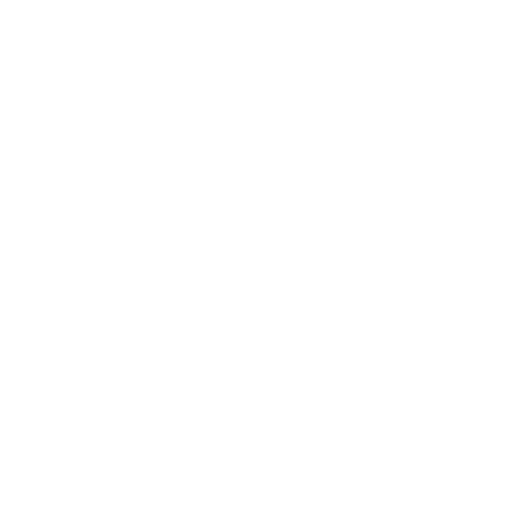
t = 0.00 s
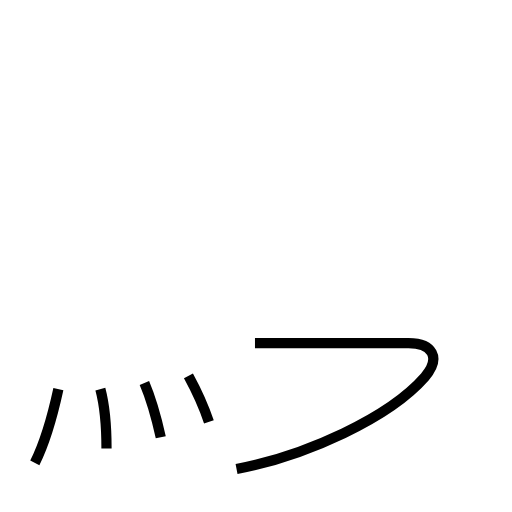
t = 1.95 s
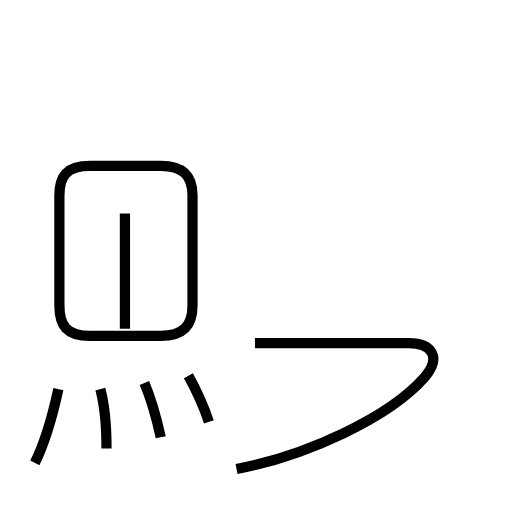
t = 3.93 s
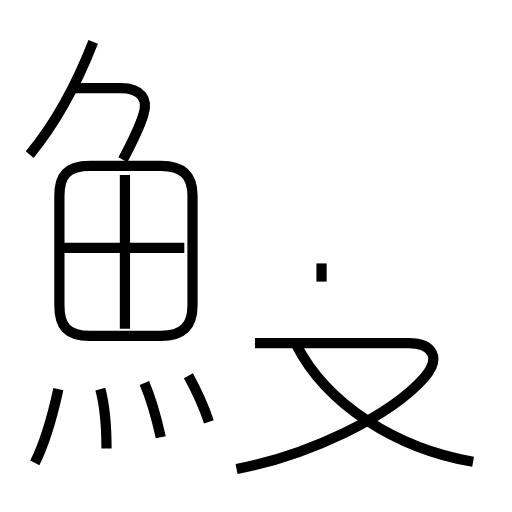
t = 5.88 s
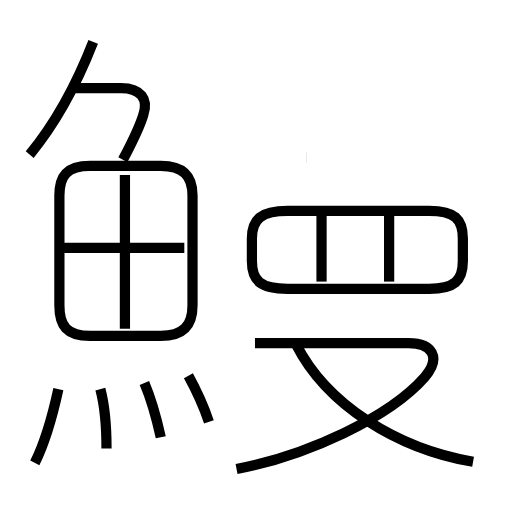
t = 7.82 s
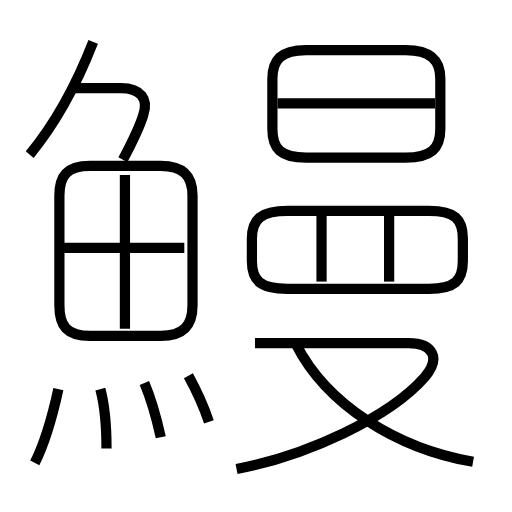
t = 9.77 s

The animated SVG that drew these frames (rendered in a browser with its animation timeline set to each time). Animation: 16 SMIL elements (animate=16); one cycle of 9.77 s.

<?xml version='1.0' encoding='utf-8'?>
<svg viewBox="0.0 -6.0 50.0 50.0" version="1.1" xmlns="http://www.w3.org/2000/svg"><rect x="-1000" y="-1000" width="2000" height="2000" stroke="white" fill="white" /><g style="fill:none;stroke:#000000;stroke-width:1"><path d="M 23.1 1.8 C 29.9 0.5 38.0 -3.2 41.5 -7.2 C 43.1 -9.1 42.2 -10.5 39.9 -10.5 L 24.9 -10.5 " transform="translate(0.0 38.0)" stroke-dasharray="40.94639535293513" stroke-dashoffset="40.94639535293513"><animate attributeName="stroke-dashoffset" from="40.94639535293513" to="0" dur="1.2283918605880537s" begin="0s; anim_end.end" fill="freeze" id="anim0" /></path><path d="M 3.4 1.2 C 4.5 -1.0 5.2 -3.7 5.7 -6.0 " transform="translate(0.0 38.0)" stroke-dasharray="7.577422100529834" stroke-dashoffset="7.577422100529834"><animate attributeName="stroke-dashoffset" from="7.577422100529834" to="0" dur="0.227322663015895s" begin="anim0.end" fill="freeze" id="anim1" /></path><path d="M 10.4 -0.2 C 10.4 -2.2 10.2 -4.5 9.8 -6.0 " transform="translate(0.0 38.0)" stroke-dasharray="5.8447326282962475" stroke-dashoffset="5.8447326282962475"><animate attributeName="stroke-dashoffset" from="5.8447326282962475" to="0" dur="0.17534197884888741s" begin="anim1.end" fill="freeze" id="anim2" /></path><path d="M 15.7 -1.3 C 15.3 -3.1 14.7 -5.2 14.1 -6.6 " transform="translate(0.0 38.0)" stroke-dasharray="5.543009873630237" stroke-dashoffset="5.543009873630237"><animate attributeName="stroke-dashoffset" from="5.543009873630237" to="0" dur="0.16629029620890712s" begin="anim2.end" fill="freeze" id="anim3" /></path><path d="M 20.4 -2.8 C 19.9 -4.3 19.0 -6.2 18.4 -7.3 " transform="translate(0.0 38.0)" stroke-dasharray="4.929702030672284" stroke-dashoffset="4.929702030672284"><animate attributeName="stroke-dashoffset" from="4.929702030672284" to="0" dur="0.14789106092016852s" begin="anim3.end" fill="freeze" id="anim4" /></path><path d="M 8.8 -11.2 L 15.7 -11.2 C 17.9 -11.2 18.8 -12.2 18.8 -14.2 L 18.8 -24.9 C 18.8 -26.8 17.9 -27.8 15.7 -27.8 L 8.8 -27.8 C 6.5 -27.8 5.8 -26.8 5.8 -24.9 L 5.8 -14.2 C 5.8 -12.2 6.5 -11.2 8.8 -11.2 Z " transform="translate(0.0 38.0)" stroke-dasharray="54.87505160334739" stroke-dashoffset="54.87505160334739"><animate attributeName="stroke-dashoffset" from="54.87505160334739" to="0" dur="1.6462515481004216s" begin="anim4.end" fill="freeze" id="anim5" /></path><path d="M 12.2 -11.9 L 12.2 -26.9 " transform="translate(0.0 38.0)" stroke-dasharray="14.999999999999998" stroke-dashoffset="14.999999999999998"><animate attributeName="stroke-dashoffset" from="14.999999999999998" to="0" dur="0.44999999999999996s" begin="anim5.end" fill="freeze" id="anim6" /></path><path d="M 6.2 -19.8 L 18.0 -19.8 " transform="translate(0.0 38.0)" stroke-dasharray="11.8" stroke-dashoffset="11.8"><animate attributeName="stroke-dashoffset" from="11.8" to="0" dur="0.354s" begin="anim6.end" fill="freeze" id="anim7" /></path><path d="M 2.9 -28.9 C 5.3 -31.8 7.5 -35.8 9.1 -39.9 " transform="translate(0.0 38.0)" stroke-dasharray="12.677100282165814" stroke-dashoffset="12.677100282165814"><animate attributeName="stroke-dashoffset" from="12.677100282165814" to="0" dur="0.3803130084649744s" begin="anim7.end" fill="freeze" id="anim8" /></path><path d="M 46.2 1.1 C 38.7 -0.2 31.9 -4.5 28.9 -10.4 " transform="translate(0.0 38.0)" stroke-dasharray="21.500390304477545" stroke-dashoffset="21.500390304477545"><animate attributeName="stroke-dashoffset" from="21.500390304477545" to="0" dur="0.6450117091343264s" begin="anim8.end" fill="freeze" id="anim9" /></path><path d="M 12.0 -28.4 C 12.9 -30.1 13.7 -31.8 14.0 -32.8 C 14.5 -34.3 13.8 -35.4 11.8 -35.4 L 7.2 -35.4 " transform="translate(0.0 38.0)" stroke-dasharray="13.630097843135058" stroke-dashoffset="13.630097843135058"><animate attributeName="stroke-dashoffset" from="13.630097843135058" to="0" dur="0.4089029352940517s" begin="anim9.end" fill="freeze" id="anim10" /></path><path d="M 31.4 -16.5 L 31.4 -23.6 " transform="translate(0.0 38.0)" stroke-dasharray="7.100000000000001" stroke-dashoffset="7.100000000000001"><animate attributeName="stroke-dashoffset" from="7.100000000000001" to="0" dur="0.21300000000000002s" begin="anim10.end" fill="freeze" id="anim11" /></path><path d="M 28.1 -15.8 L 41.9 -15.8 C 44.4 -15.8 45.2 -16.6 45.2 -18.5 L 45.2 -20.7 C 45.2 -22.6 44.4 -23.4 41.9 -23.4 L 28.1 -23.4 C 25.5 -23.4 24.6 -22.6 24.6 -20.7 L 24.6 -18.5 C 24.6 -16.6 25.4 -15.8 28.1 -15.8 Z " transform="translate(0.0 38.0)" stroke-dasharray="52.23388769010895" stroke-dashoffset="52.23388769010895"><animate attributeName="stroke-dashoffset" from="52.23388769010895" to="0" dur="1.5670166307032685s" begin="anim11.end" fill="freeze" id="anim12" /></path><path d="M 38.0 -16.5 L 38.0 -23.6 " transform="translate(0.0 38.0)" stroke-dasharray="7.100000000000001" stroke-dashoffset="7.100000000000001"><animate attributeName="stroke-dashoffset" from="7.100000000000001" to="0" dur="0.21300000000000002s" begin="anim12.end" fill="freeze" id="anim13" /></path><path d="M 29.9 -28.6 L 39.6 -28.6 C 42.1 -28.6 43.0 -29.5 43.0 -31.4 L 43.0 -36.3 C 43.0 -38.1 42.1 -39.1 39.6 -39.1 L 29.9 -39.1 C 27.4 -39.1 26.6 -38.1 26.6 -36.3 L 26.6 -31.4 C 26.6 -29.5 27.4 -28.6 29.9 -28.6 Z " transform="translate(0.0 38.0)" stroke-dasharray="49.42055413737682" stroke-dashoffset="49.42055413737682"><animate attributeName="stroke-dashoffset" from="49.42055413737682" to="0" dur="1.4826166241213046s" begin="anim13.end" fill="freeze" id="anim14" /></path><path d="M 27.1 -33.9 L 42.5 -33.9" transform="translate(0.0 38.0)" stroke-dasharray="15.399999999999999" stroke-dashoffset="15.399999999999999"><animate attributeName="stroke-dashoffset" from="15.399999999999999" to="0" dur="0.46199999999999997s" begin="anim14.end" fill="freeze" id="anim_end" /></path></g></svg>
